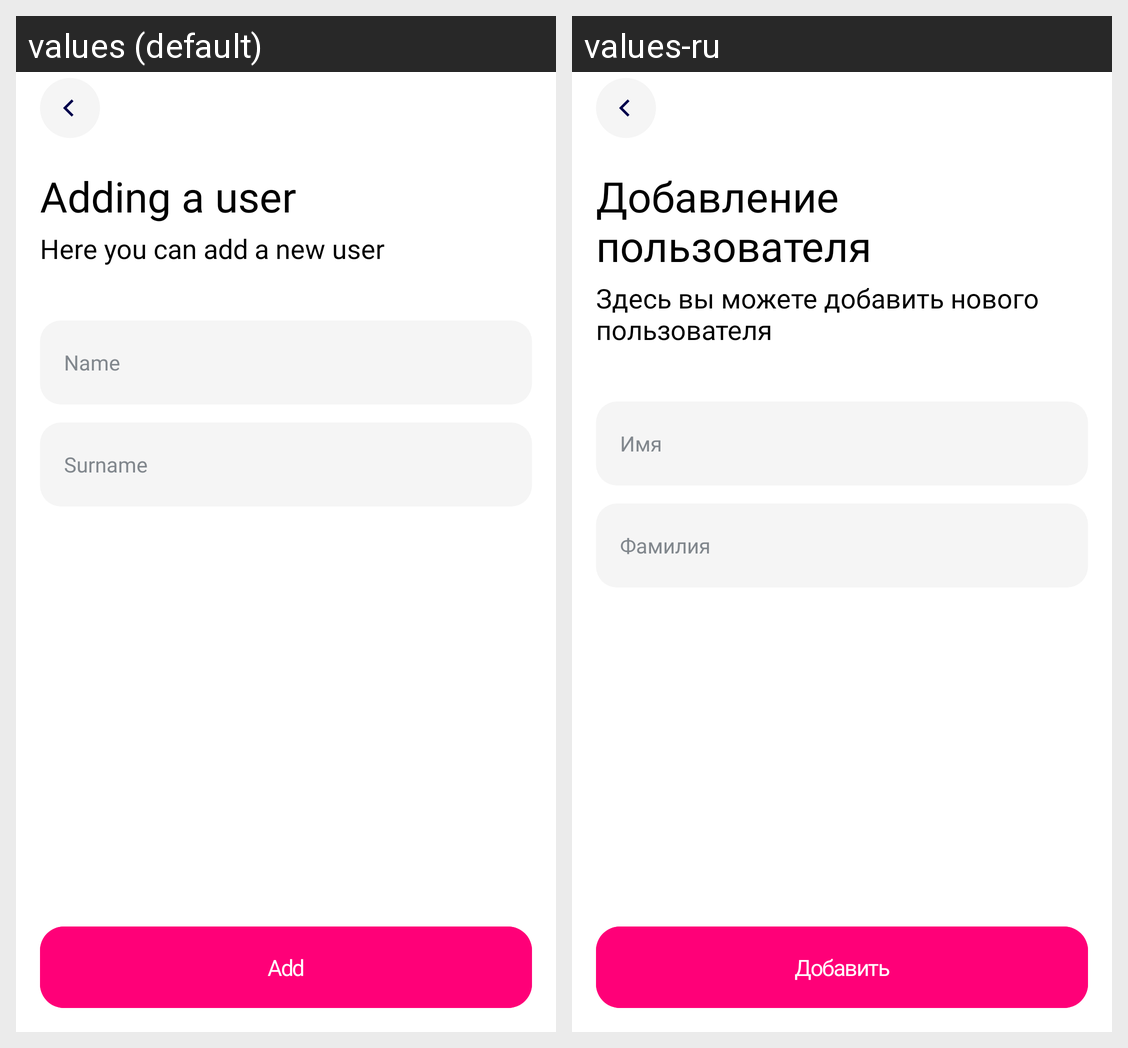

The Android screen above is rendered under two locales of the same app. Produce the string resources it draws, with the default and per-locale values.
Android screen res/layout/fragment_add_user.xml rendered under 2 locales, left to right: values (default), values-ru. Device: Nexus 5 (rendered at 1080×1920; each locale shown at half size, 540×960, under a caption strip naming it); theme Theme.UserSystem.
Strings drawn on this screen, with the default value and each locale's value (text and hints the layout hard-codes, and strings that could not be matched under every locale, appear in the picture but are not listed):

add_title
  values: Adding a user
  values-ru: Добавление
      пользователя

add_description
  values: Here you can add a new user
  values-ru: Здесь вы можете добавить нового пользователя

name
  values: Name
  values-ru: Имя

surname
  values: Surname
  values-ru: Фамилия

add
  values: Add
  values-ru: Добавить
